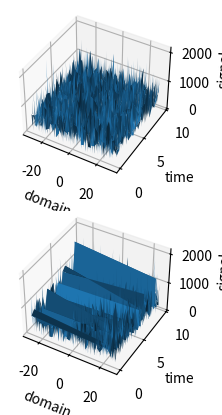

Source code (Python):
# Moving signals and averaging of shifted frequency
# Signal detection through averaging and averaging
# windowed FFT

from __future__ import division  # normal division
import numpy as np
from itertools import chain
import matplotlib.pyplot as plt
from mpl_toolkits.mplot3d import Axes3D

T = 60  # time
n = 512  # points
t2 = np.linspace(-T / 2, T / 2, n + 1)  # [-15,15] 512 points
t = t2[1:n]

# wave numbers, frequency components rescaled to 2 pi: will be cos(0x), cos(1x), cos(2x), etc.. and shifted
k = (2 * np.pi / T) * np.array(list(chain.from_iterable([range(0, int(n / 2 - 1), 1), range(int(-n / 2), 0, 1)])))
ks = np.fft.fftshift(k)


slice = np.arange(0, 10, 0.5)
[T, S] = np.meshgrid(t, slice)
[K, S] = np.meshgrid(k, slice)


# moving signal in time and shifted frequency by 10(for instance due to Doppler effect). Means everything multiplied by cos(10x)
U = 2 / (np.exp(T - 10 * np.sin(S)) + np.exp(-(T - 10 * np.sin(S)))) * np.exp(1j * 10 * T)
# get rid of phase due to shifted frequency.
# U = abs(U)

# adding random noise and fft of moving signal
noise = 20

UT = abs(np.fft.fftshift(np.fft.fft(U + noise * (np.random.standard_normal((n-1,len(slice))).T + 1j * np.random.standard_normal((n-1,len(slice))).T))))
UN = np.fft.fftshift(UT)

# also, I don't know what frequency I am looking for. There, I need windowed FFT:

fig = plt.figure()
ax = fig.add_subplot(211, projection='3d')
ax.plot_surface(T, S, UN)
ax.set_xlabel('domain')
ax.set_ylabel('time')
ax.set_zlabel('signal')
ax.view_init(elev=40., azim=300)


ax2 = fig.add_subplot(212, projection='3d')
ax2.plot_surface(np.fft.fftshift(K), S, UT)
ax2.set_xlabel('domain')
ax2.set_ylabel('time')
ax2.set_zlabel('signal')
ax2.view_init(elev=40., azim=300)


plt.show()

# for i in xrange(1, len(slice)):
    # UT[i,:] = abs(np.fft.fftshift(np.fft.fft(U[i,:])))



# u = 2 / (np.exp(t) + np.exp(-t))  # hyperbolic secant
# ut = np.fft.fft(u).T

# white noise
# re-sampling of the signal and averaging / 30
# noise = 20
# ave = 0
# sampling_count = 30  # how many times to re-sample the noise and average the noise
# for i in xrange(1, sampling_count):
#     utn = ut + noise * (np.random.randn(1, n - 1)[0] + 1j * np.random.randn(1, n - 1)[0])
#     ave += utn

# utn/=sampling_count

# ave = abs(np.fft.fftshift(ave)) / sampling_count

# Original signal in red
# plt.plot(ks, abs(np.fft.fftshift(ut)), 'r', label='original signal')

# Signal with noise
# plt.plot(ks, abs(np.fft.fftshift(utn)), 'c', label='signal with noise')

# re-sampled over and over again (30 times) and averaged signal with noise in black
# plt.plot(ks, ave, 'b', label='averaged signal')
# plt.legend(loc='upper right', shadow=True)
